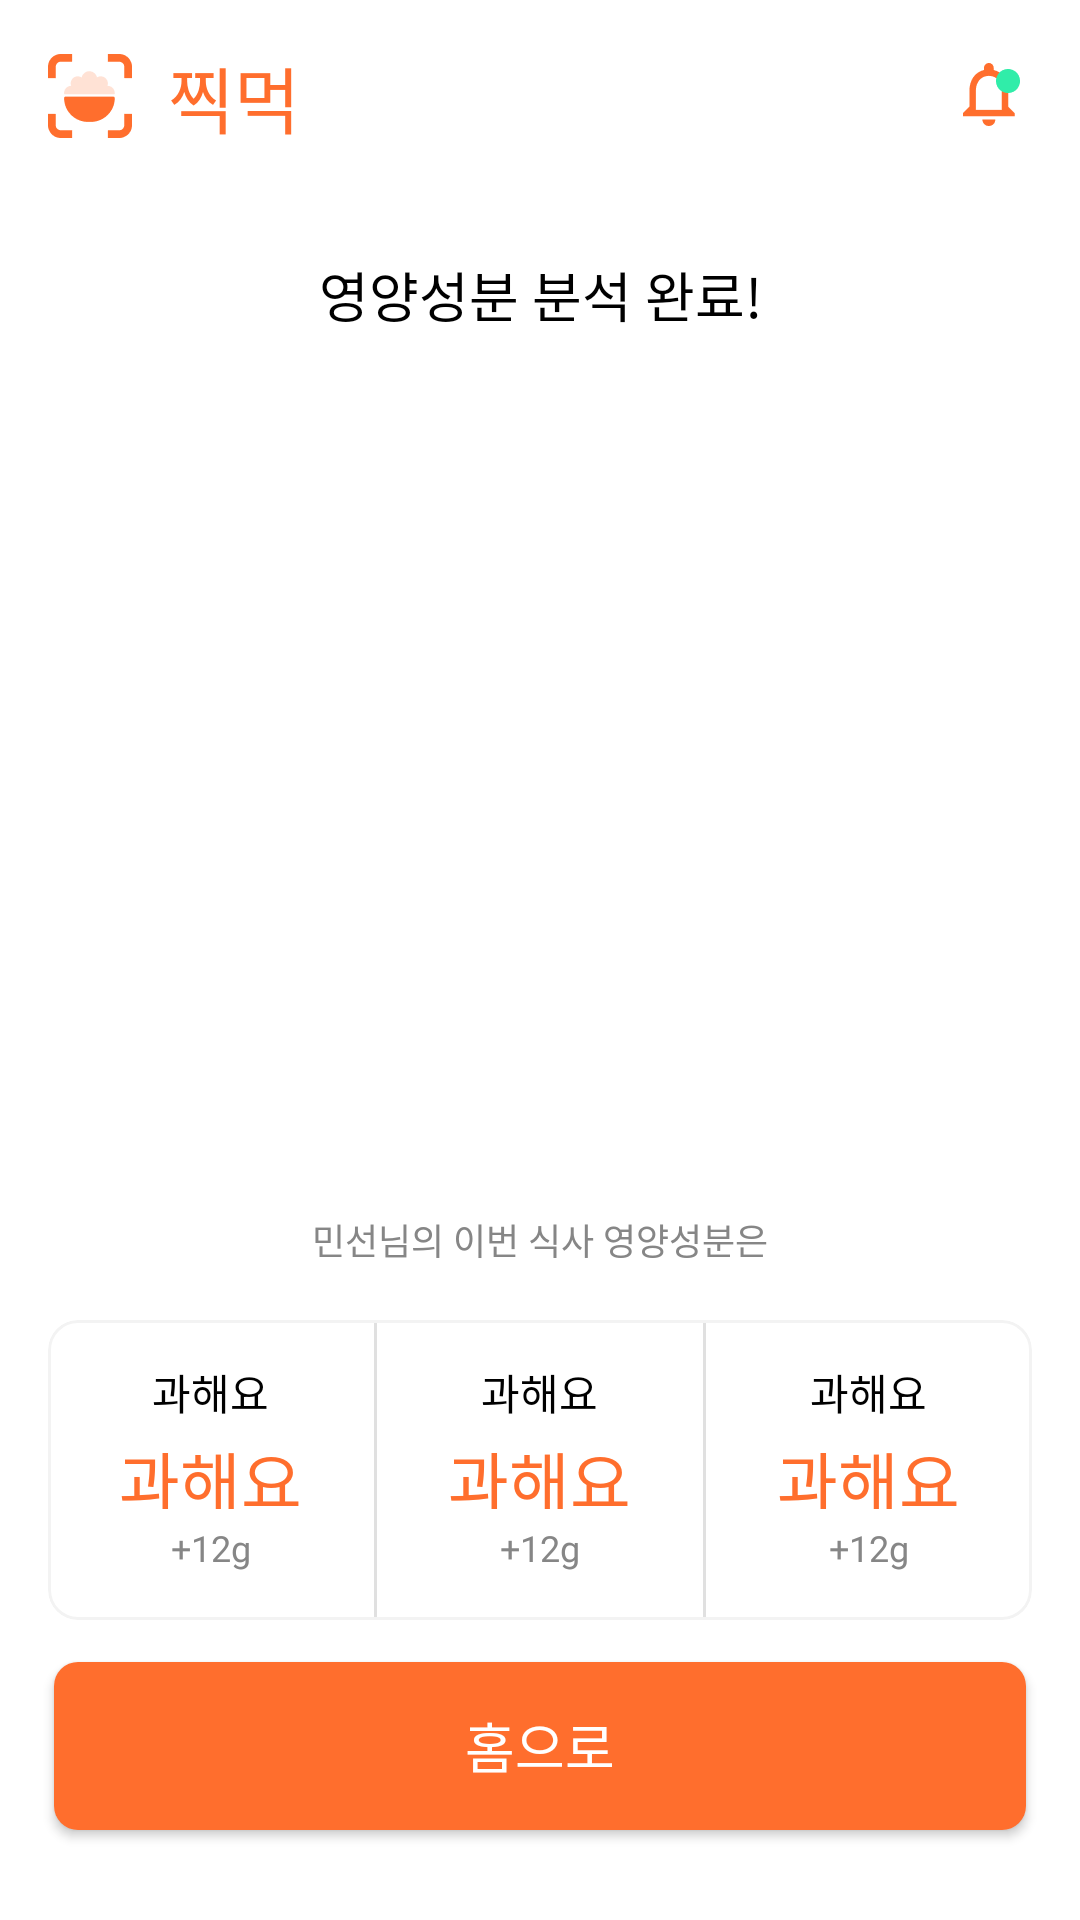

Reconstruct the res/layout file that produces this screen, plus the resources it refers to.
<!-- AndroidManifest.xml: application theme Theme.JjikMuk -->
<!-- res/layout/activity_result.xml -->
<?xml version="1.0" encoding="utf-8"?>
<layout>
    <androidx.constraintlayout.widget.ConstraintLayout xmlns:android="http://schemas.android.com/apk/res/android"
        xmlns:app="http://schemas.android.com/apk/res-auto"
        xmlns:tools="http://schemas.android.com/tools"
        android:layout_width="match_parent"
        android:layout_height="match_parent"
        tools:context=".ui.ResultActivity">

        <ImageView
            android:id="@+id/logo"
            android:layout_width="28dp"
            android:layout_height="28dp"
            app:layout_constraintStart_toStartOf="parent"
            app:layout_constraintTop_toTopOf="parent"
            android:layout_marginStart="16dp"
            android:layout_marginTop="18dp"
            android:src="@drawable/ic_logo"/>

        <TextView
            android:layout_width="wrap_content"
            android:layout_height="wrap_content"
            app:layout_constraintStart_toEndOf="@id/logo"
            app:layout_constraintTop_toTopOf="@id/logo"
            app:layout_constraintBottom_toBottomOf="@id/logo"
            android:layout_marginStart="12dp"
            android:text="@string/app_name"
            android:textColor="@color/main_color"
            android:fontFamily="@font/pretendard_semibold"
            android:textSize="24sp"/>

        <ImageView
            android:layout_width="28dp"
            android:layout_height="28dp"
            app:layout_constraintTop_toTopOf="@id/logo"
            app:layout_constraintEnd_toEndOf="parent"
            android:layout_marginEnd="16dp"
            android:src="@drawable/ic_alarm"/>

        <TextView
            android:id="@+id/title"
            android:layout_width="wrap_content"
            android:layout_height="wrap_content"
            app:layout_constraintStart_toStartOf="parent"
            app:layout_constraintEnd_toEndOf="parent"
            app:layout_constraintTop_toTopOf="parent"
            android:layout_marginTop="85dp"
            android:text="영양성분 분석 완료!"
            android:textColor="@color/black"
            android:textSize="18sp"
            android:fontFamily="@font/pretendard_semibold"/>
        
        <ImageView
            android:id="@+id/image"
            android:layout_width="match_parent"
            android:layout_height="215dp"
            app:layout_constraintTop_toBottomOf="@+id/title"/>

        <TextView
            android:id="@+id/subTitle"
            android:layout_width="wrap_content"
            android:layout_height="wrap_content"
            app:layout_constraintStart_toStartOf="parent"
            app:layout_constraintEnd_toEndOf="parent"
            app:layout_constraintTop_toBottomOf="@+id/image"
            android:fontFamily="@font/pretendard_medium"
            android:textSize="12sp"
            android:layout_marginTop="78dp"
            android:textColor="#868686"
            android:text="민선님의 이번 식사 영양성분은"/>
        
        <com.google.android.material.card.MaterialCardView
            android:layout_width="0dp"
            android:layout_height="100dp"
            app:layout_constraintStart_toStartOf="parent"
            app:layout_constraintEnd_toEndOf="parent"
            android:layout_marginStart="16dp"
            android:layout_marginEnd="16dp"
            app:cardCornerRadius="10dp"
            app:strokeWidth="1dp"
            app:strokeColor="#F3F3F3"
            app:cardElevation="0dp"
            app:layout_constraintTop_toBottomOf="@+id/subTitle"
            android:layout_marginTop="18dp">
            <LinearLayout
                android:layout_width="match_parent"
                android:layout_height="match_parent"
                android:orientation="horizontal"
                android:weightSum="3"
                android:background="@android:color/white"
                android:divider="?android:attr/dividerVertical"
                android:showDividers="middle"
                android:gravity="center_vertical">

                
                <LinearLayout
                    android:layout_width="0dp"
                    android:layout_height="match_parent"
                    android:layout_weight="1"
                    android:orientation="vertical"
                    android:gravity="center"
                    android:paddingTop="11dp"
                    android:paddingBottom="11dp">

                    <TextView
                        android:layout_width="wrap_content"
                        android:layout_height="0dp"
                        android:layout_weight="1"
                        android:text="과해요"
                        android:gravity="center_vertical"
                        android:textColor="@color/black"
                        android:fontFamily="@font/pretendard_semibold"
                        android:textSize="14sp"/>

                    <TextView
                        android:layout_width="wrap_content"
                        android:layout_height="0dp"
                        android:layout_weight="1"
                        android:text="과해요"
                        android:gravity="center_vertical"

                        android:textSize="22sp"
                        android:fontFamily="@font/pretendard_bold"
                        android:textColor="@color/main_color"/>

                    <TextView
                        android:layout_width="wrap_content"
                        android:layout_height="0dp"
                        android:layout_weight="1"
                        android:gravity="center_vertical"
                        android:text="+12g"
                        android:textColor="#868686"
                        android:fontFamily="@font/pretendard_semibold"
                        android:textSize="12sp"/>
                </LinearLayout>

                <LinearLayout
                    android:layout_width="0dp"
                    android:layout_height="match_parent"
                    android:layout_weight="1"
                    android:orientation="vertical"
                    android:gravity="center"
                    android:paddingTop="11dp"
                    android:paddingBottom="11dp">

                    <TextView
                        android:layout_width="wrap_content"
                        android:layout_height="0dp"
                        android:layout_weight="1"
                        android:text="과해요"
                        android:gravity="center_vertical"
                        android:textColor="@color/black"
                        android:fontFamily="@font/pretendard_semibold"
                        android:textSize="14sp"/>

                    <TextView
                        android:layout_width="wrap_content"
                        android:layout_height="0dp"
                        android:layout_weight="1"
                        android:text="과해요"
                        android:gravity="center_vertical"

                        android:textSize="22sp"
                        android:fontFamily="@font/pretendard_bold"
                        android:textColor="@color/main_color"/>

                    <TextView
                        android:layout_width="wrap_content"
                        android:layout_height="0dp"
                        android:layout_weight="1"
                        android:gravity="center_vertical"
                        android:text="+12g"
                        android:textColor="#868686"
                        android:fontFamily="@font/pretendard_semibold"
                        android:textSize="12sp"/>
                </LinearLayout>

                <LinearLayout
                    android:layout_width="0dp"
                    android:layout_height="match_parent"
                    android:layout_weight="1"
                    android:orientation="vertical"
                    android:gravity="center"
                    android:paddingTop="11dp"
                    android:paddingBottom="11dp">

                    <TextView
                        android:layout_width="wrap_content"
                        android:layout_height="0dp"
                        android:layout_weight="1"
                        android:text="과해요"
                        android:gravity="center_vertical"
                        android:textColor="@color/black"
                        android:fontFamily="@font/pretendard_semibold"
                        android:textSize="14sp"/>

                    <TextView
                        android:layout_width="wrap_content"
                        android:layout_height="0dp"
                        android:layout_weight="1"
                        android:text="과해요"
                        android:gravity="center_vertical"

                        android:textSize="22sp"
                        android:fontFamily="@font/pretendard_bold"
                        android:textColor="@color/main_color"/>

                    <TextView
                        android:layout_width="wrap_content"
                        android:layout_height="0dp"
                        android:layout_weight="1"
                        android:gravity="center_vertical"
                        android:text="+12g"
                        android:textColor="#868686"
                        android:fontFamily="@font/pretendard_semibold"
                        android:textSize="12sp"/>
                </LinearLayout>
            </LinearLayout>
        </com.google.android.material.card.MaterialCardView>

        <androidx.appcompat.widget.AppCompatButton
            android:id="@+id/homeButton"
            android:layout_width="match_parent"
            android:layout_height="56dp"
            android:layout_marginStart="18dp"
            android:layout_marginEnd="18dp"
            app:layout_constraintBottom_toBottomOf="parent"
            android:layout_marginBottom="30dp"
            android:background="@drawable/btn_orange2"
            android:textColor="@color/white"
            android:text="홈으로"
            android:textSize="18sp"
            android:fontFamily="@font/pretendard_semibold"/>
    </androidx.constraintlayout.widget.ConstraintLayout>
</layout>
<!-- resources referenced by this layout -->
<resources>
  <color name="black">#FF000000</color>
  <color name="main_color">#FF6E2D</color>
  <color name="white">#FFFFFFFF</color>
  <!-- drawable btn_orange2 (drawable) -->
  <?xml version="1.0" encoding="utf-8"?>
  <shape xmlns:android="http://schemas.android.com/apk/res/android">
      <solid android:color="#FF6E2D" />  
      <corners android:radius="8dp" />
  </shape>
  <!-- drawable ic_alarm: png bitmap (drawable, 1347 bytes) -->
  <!-- drawable ic_logo: png bitmap (drawable, 1765 bytes) -->
  <string name="app_name">찍먹</string>
  <style name="Theme.JjikMuk" parent="Base.Theme.JjikMuk" />
  <style name="Base.Theme.JjikMuk" parent="Theme.MaterialComponents.DayNight.NoActionBar">
          
           <item name="colorPrimary">@color/main_color</item>
      </style>
</resources>
